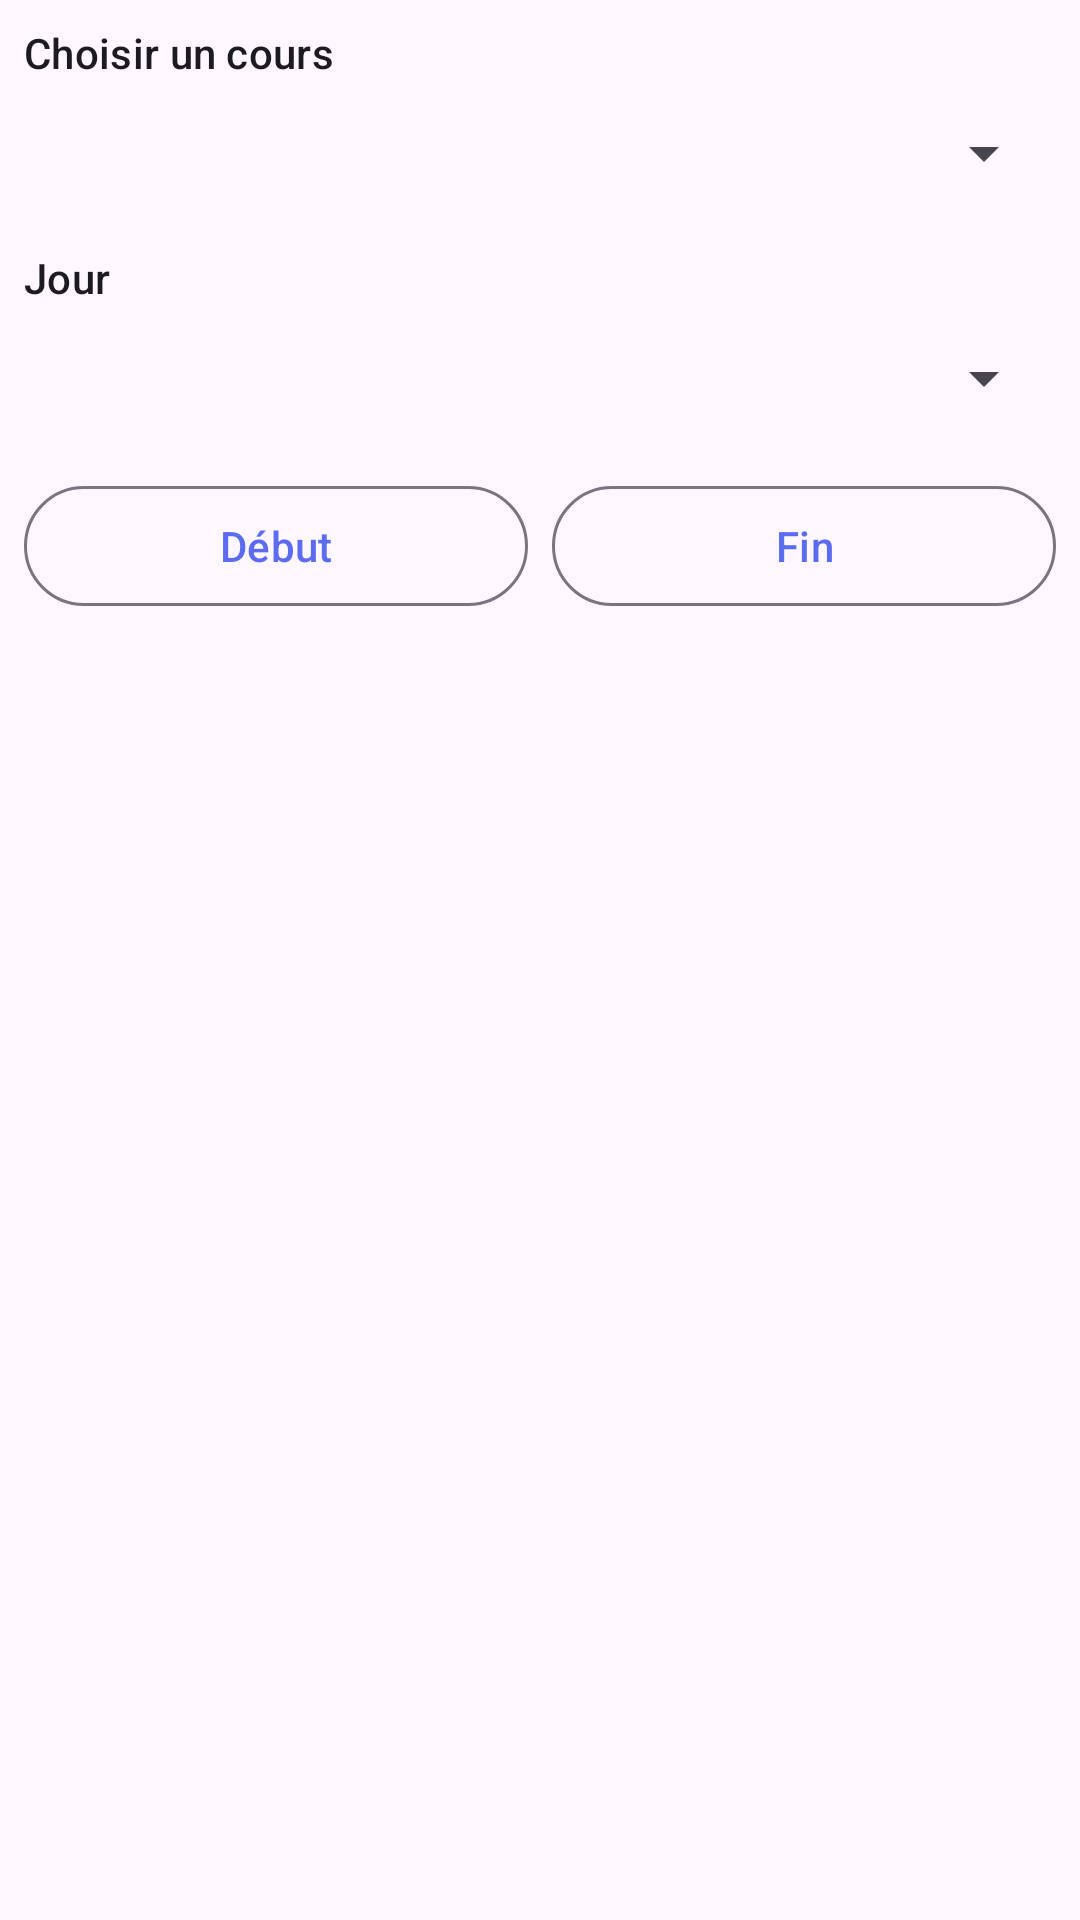

Reconstruct the res/layout file that produces this screen, plus the resources it refers to.
<!-- AndroidManifest.xml: application theme Theme.StudentApp -->
<!-- res/layout/dialog_timetable.xml -->
<?xml version="1.0" encoding="utf-8"?>
<LinearLayout xmlns:android="http://schemas.android.com/apk/res/android"
    android:layout_width="match_parent"
    android:layout_height="wrap_content"
    android:orientation="vertical"
    android:padding="8dp">

    <TextView
        android:layout_width="match_parent"
        android:layout_height="wrap_content"
        android:text="@string/select_course"
        android:textAppearance="?attr/textAppearanceLabelLarge" />

    <Spinner
        android:id="@+id/spinner_course"
        android:layout_width="match_parent"
        android:layout_height="wrap_content"
        android:minHeight="48dp" />

    <TextView
        android:layout_width="match_parent"
        android:layout_height="wrap_content"
        android:layout_marginTop="8dp"
        android:text="@string/day"
        android:textAppearance="?attr/textAppearanceLabelLarge" />

    <Spinner
        android:id="@+id/spinner_day"
        android:layout_width="match_parent"
        android:layout_height="wrap_content"
        android:minHeight="48dp" />

    <LinearLayout
        android:layout_width="match_parent"
        android:layout_height="wrap_content"
        android:layout_marginTop="8dp"
        android:orientation="horizontal">

        <com.google.android.material.button.MaterialButton
            android:id="@+id/btn_start"
            style="@style/Widget.Material3.Button.OutlinedButton"
            android:layout_width="0dp"
            android:layout_height="wrap_content"
            android:layout_weight="1"
            android:text="@string/time_start" />

        <com.google.android.material.button.MaterialButton
            android:id="@+id/btn_end"
            style="@style/Widget.Material3.Button.OutlinedButton"
            android:layout_width="0dp"
            android:layout_height="wrap_content"
            android:layout_marginStart="8dp"
            android:layout_weight="1"
            android:text="@string/time_end" />
    </LinearLayout>
</LinearLayout>
<!-- resources referenced by this layout -->
<resources>
  <string name="day">Jour</string>
  <string name="select_course">Choisir un cours</string>
  <string name="time_end">Fin</string>
  <string name="time_start">Début</string>
  <style name="Theme.StudentApp" parent="Theme.Material3.DayNight.NoActionBar">
          <item name="colorPrimary">@color/seed</item>
          <item name="colorPrimaryContainer">#E0E4FF</item>
          <item name="colorOnPrimary">#FFFFFF</item>
          <item name="colorSecondary">#6B7280</item>
          <item name="android:statusBarColor">@android:color/transparent</item>
          <item name="android:navigationBarColor">@android:color/transparent</item>
          <item name="android:windowLightStatusBar">true</item>
      </style>
  <color name="seed">#5B6CF0</color>
</resources>
